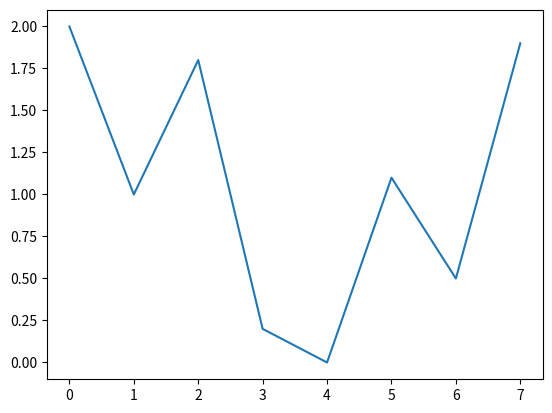
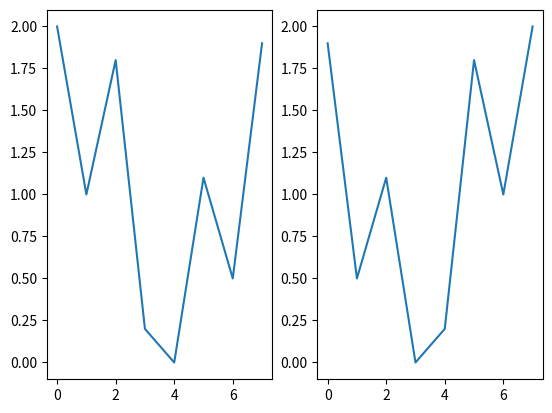
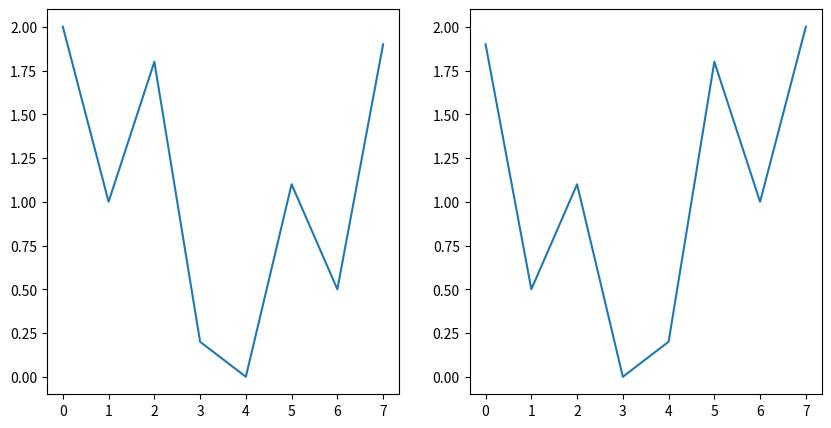
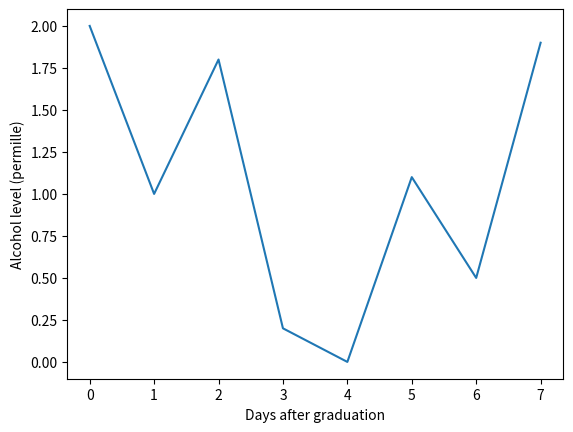
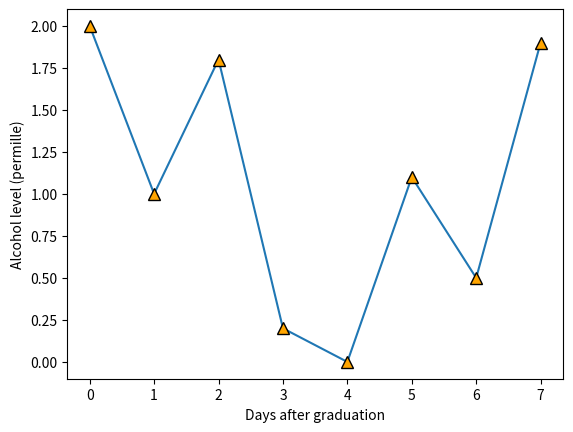
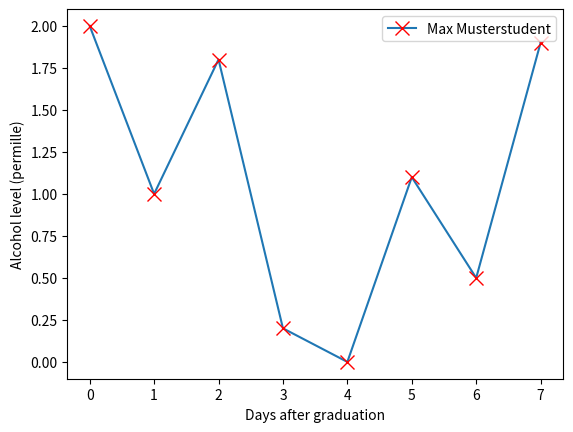
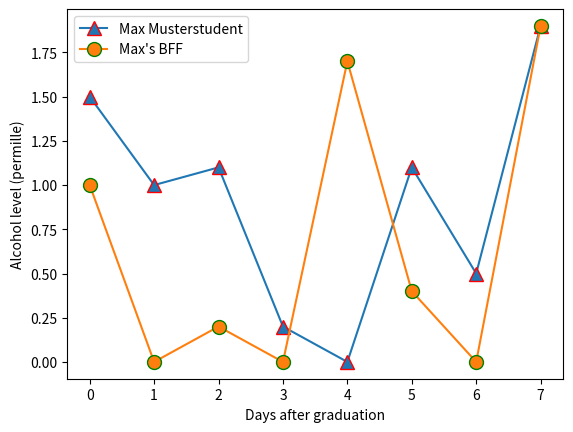
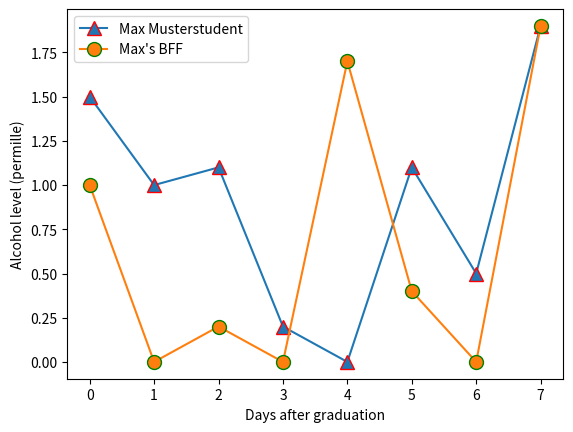

Write the Python code that produced these figures, in order.
from matplotlib import pyplot as plt
# We will just use that a lot in general
import numpy as np

figure, axis = plt.subplots()
ys = [2.0, 1.0, 1.8, 0.2, 0.0, 1.1, 0.5, 1.9]
xs = np.arange(len(ys))
axis.plot(xs, ys)
plt.show()

figure_and_axis = plt.subplots()
print(type(figure_and_axis))
print(figure_and_axis)
plt.close()

figure, (axis_1, axis_2) = plt.subplots(nrows=1, ncols=2)
ys = [2.0, 1.0, 1.8, 0.2, 0.0, 1.1, 0.5, 1.9]
xs = np.arange(len(ys))
axis_1.plot(xs, ys)
axis_2.plot(xs, ys[::-1])
plt.show()

figure, (axis_1, axis_2) = plt.subplots(nrows=1, 
                                        ncols=2, 
                                        figsize=(10, 5)) # width, height in inches
ys = [2.0, 1.0, 1.8, 0.2, 0.0, 1.1, 0.5, 1.9]
xs = np.arange(len(ys))
axis_1.plot(xs, ys)
axis_2.plot(xs, ys[::-1])
plt.show()

figure, axis = plt.subplots()
ys = [2.0, 1.0, 1.8, 0.2, 0.0, 1.1, 0.5, 1.9]
xs = np.arange(len(ys))
axis.plot(xs, ys)
axis.set_xlabel("Days after graduation")
axis.set_ylabel("Alcohol level (permille)")
plt.show()

figure, axis = plt.subplots()
ys = [2.0, 1.0, 1.8, 0.2, 0.0, 1.1, 0.5, 1.9]
xs = np.arange(len(ys))
axis.plot(xs, ys, 
          marker="^", 
          markersize=8, 
          markeredgecolor="black",
          markerfacecolor="orange")
axis.set_xlabel("Days after graduation")
axis.set_ylabel("Alcohol level (permille)")
plt.show()

figure, axis = plt.subplots()
ys = [2.0, 1.0, 1.8, 0.2, 0.0, 1.1, 0.5, 1.9]
xs = np.arange(len(ys))
axis.plot(xs, ys, 
          marker="x", 
          markersize=10, 
          markeredgecolor="red",
          label="Max Musterstudent")
axis.set_xlabel("Days after graduation")
axis.set_ylabel("Alcohol level (permille)")
axis.legend()
plt.show()

figure, axis = plt.subplots()
ys = [1.5, 1.0, 1.1, 0.2, 0.0, 1.1, 0.5, 1.9]
xs = np.arange(len(ys))
axis.plot(xs, ys, 
          marker="^", 
          markersize=10, 
          markeredgecolor="red",
          label="Max Musterstudent")

y_of_max_bff = [1.0, 0.0, 0.2, 0.0, 1.7, 0.4, 0.0, 1.9]
axis.plot(xs, y_of_max_bff, 
          marker="o", 
          markersize=10, 
          markeredgecolor="green",
          label="Max's BFF")
axis.set_xlabel("Days after graduation")
axis.set_ylabel("Alcohol level (permille)")
axis.legend()
plt.show()

figure, axis = plt.subplots()
ys = [1.5, 1.0, 1.1, 0.2, 0.0, 1.1, 0.5, 1.9]
xs = np.arange(len(ys))
axis.plot(xs, ys, 
          marker="^", 
          markersize=10, 
          markeredgecolor="red",
          label="Max Musterstudent")

axis.plot(xs, [1.0, 0.0, 0.2, 0.0, 1.7, 0.4, 0.0, 1.9], 
          marker="o", 
          markersize=10, 
          markeredgecolor="green",
          label="Max's BFF")
axis.set_xlabel("Days after graduation")
axis.set_ylabel("Alcohol level (permille)")
axis.legend()
plt.show()

figure.savefig("highly_scientific_chart.png")
figure.savefig("highly_scientific_chart.pdf")

